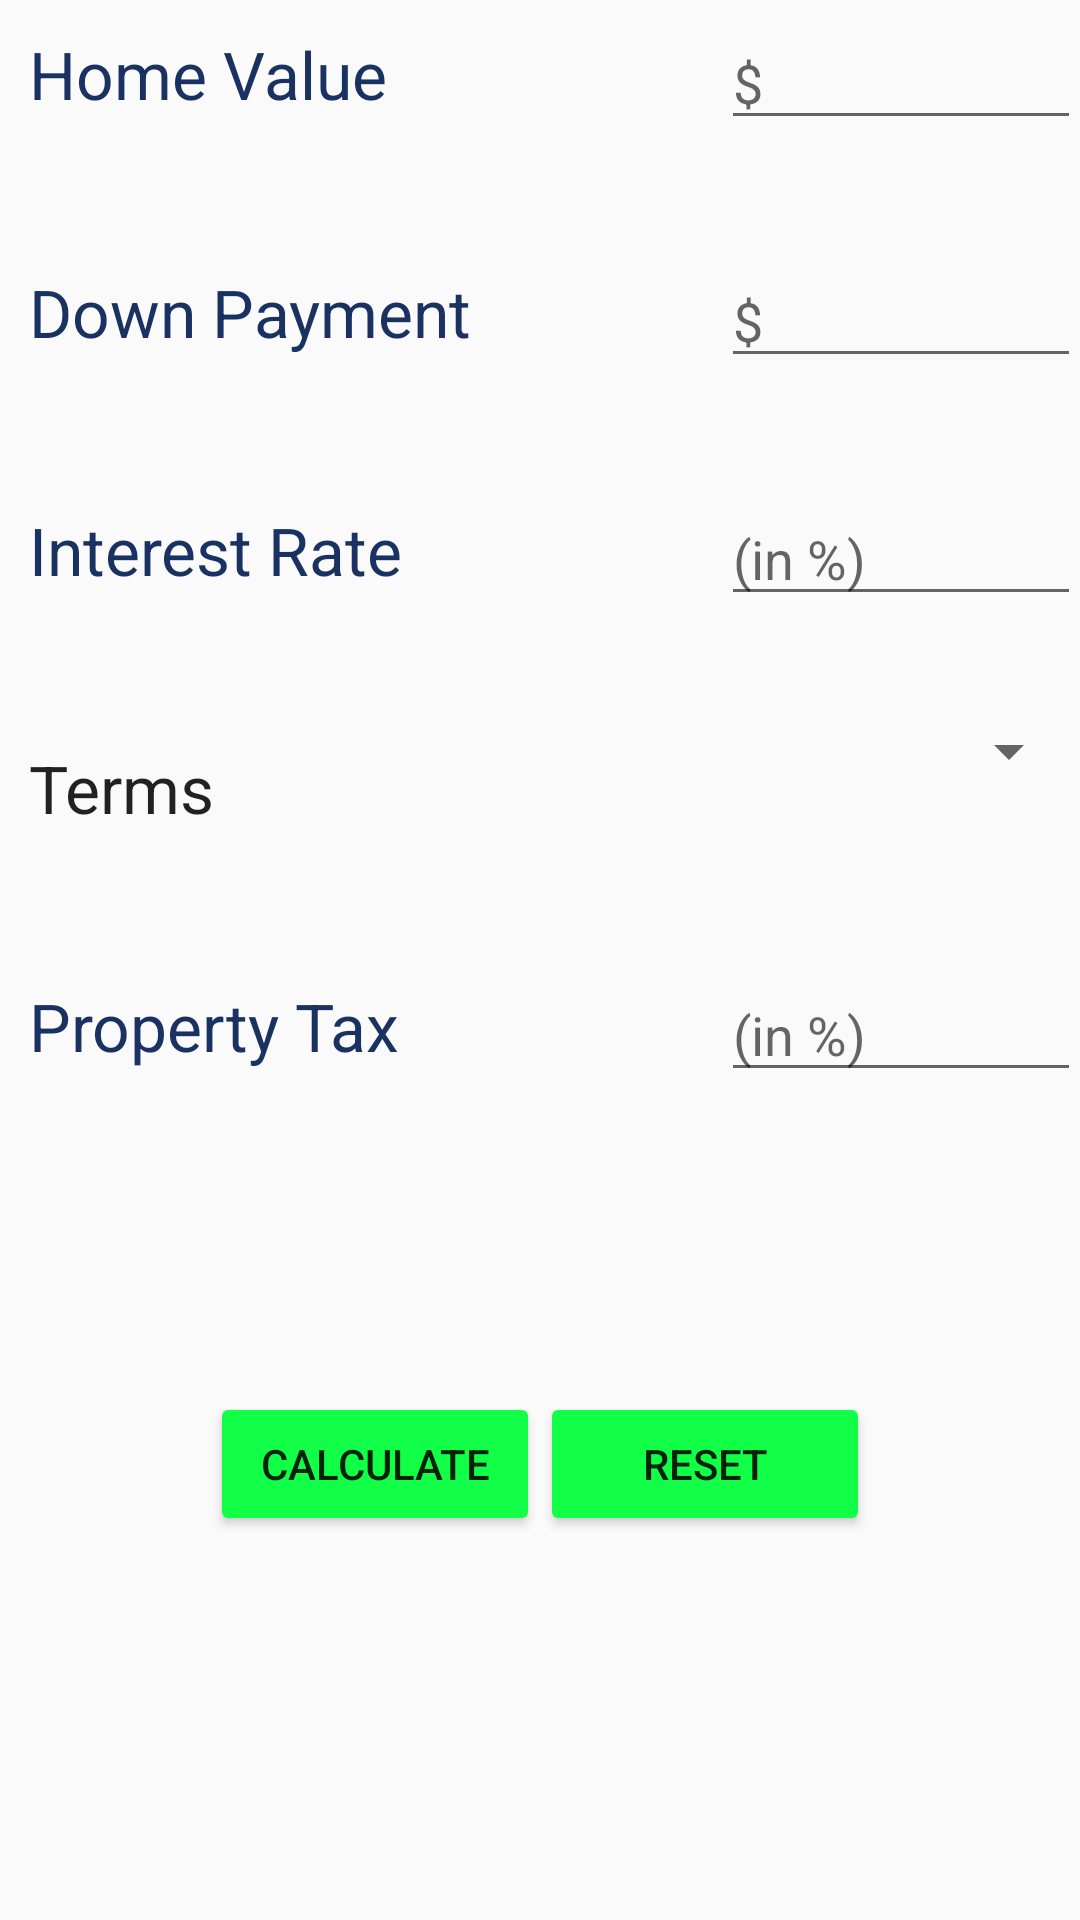

Write the Android layout XML for this screen, with the resource values it uses.
<!-- AndroidManifest.xml: application theme AppTheme -->
<!-- res/layout/input_fragment.xml -->
<ScrollView  xmlns:android="http://schemas.android.com/apk/res/android"
    android:layout_width="fill_parent"
    android:layout_height="match_parent"
    android:fillViewport="true"
    >
    <RelativeLayout xmlns:android="http://schemas.android.com/apk/res/android"
        xmlns:tools="http://schemas.android.com/tools" android:layout_width="match_parent"
        android:layout_height="match_parent" android:paddingLeft="@dimen/activity_horizontal_margin"
        android:paddingRight="@dimen/activity_horizontal_margin"
        android:paddingTop="@dimen/activity_vertical_margin"
        android:paddingBottom="@dimen/activity_vertical_margin" tools:context=".MainActivity">


        <TextView
            android:layout_width="wrap_content"
            android:layout_height="wrap_content"
            android:textAppearance="?android:attr/textAppearanceLarge"
            android:text="Home Value"
            android:id="@+id/txtHomeValue"
            android:layout_alignParentTop="true"
            android:layout_alignParentLeft="true"
            android:layout_alignParentStart="true"
            android:layout_marginTop="10dp"
            android:layout_marginLeft="10dp"
            android:textColor="#1a3262" />

        <TextView
            android:layout_width="wrap_content"
            android:layout_height="wrap_content"
            android:textAppearance="?android:attr/textAppearanceLarge"
            android:text="Down Payment"
            android:id="@+id/txtDownPayment"
            android:layout_below="@+id/txtHomeValue"
            android:layout_alignLeft="@+id/txtHomeValue"
            android:layout_alignStart="@+id/txtHomeValue"
            android:layout_marginTop="50dp"
            android:layout_marginLeft="0dp"
            android:textColor="#1a3262"/>

        <TextView
            android:layout_width="wrap_content"
            android:layout_height="wrap_content"
            android:textAppearance="?android:attr/textAppearanceLarge"
            android:text="Interest Rate"
            android:id="@+id/txtInterestRate"
            android:layout_below="@+id/txtDownPayment"
            android:layout_alignLeft="@+id/txtDownPayment"
            android:layout_alignStart="@+id/txtDownPayment"
            android:layout_marginTop="50dp"
            android:textColor="#1a3262"/>

        <TextView
            android:layout_width="wrap_content"
            android:layout_height="wrap_content"
            android:textAppearance="?android:attr/textAppearanceLarge"
            android:text="Property Tax"
            android:id="@+id/txtPropertyTax"
            android:layout_marginTop="50dp"
            android:layout_below="@+id/txtTerm"
            android:layout_alignLeft="@+id/txtTerm"
            android:layout_alignStart="@+id/txtTerm"
            android:textColor="#1a3262"/>

        <TextView
            android:layout_width="wrap_content"
            android:layout_height="wrap_content"
            android:textAppearance="?android:attr/textAppearanceLarge"
            android:text="Terms"
            android:id="@+id/txtTerm"
            android:layout_below="@+id/txtInterestRate"
            android:layout_alignLeft="@+id/txtInterestRate"
            android:layout_alignStart="@+id/txtInterestRate"
            android:layout_marginTop="50dp" />

        <EditText
            android:layout_width="120dp"
            android:layout_height="wrap_content"
            android:id="@+id/inputHomeValue"
            android:hint="$"
            android:layout_alignTop="@+id/txtHomeValue"
            android:layout_alignParentRight="true"
            android:layout_alignParentEnd="true"
            android:layout_marginTop="-5dp" />

        <EditText
            android:layout_width="120dp"
            android:layout_height="wrap_content"
            android:id="@+id/inputDownPayment"
            android:hint="$"
            android:layout_alignTop="@+id/txtDownPayment"
            android:layout_alignParentRight="true"
            android:layout_alignParentEnd="true"
            android:layout_marginTop="-5dp" />

        <EditText
            android:layout_width="120dp"
            android:layout_height="wrap_content"
            android:id="@+id/inputInterestRate"
            android:hint="(in %)"
            android:layout_alignTop="@+id/txtInterestRate"
            android:layout_alignRight="@+id/inputDownPayment"
            android:layout_alignEnd="@+id/inputDownPayment"
            android:layout_marginTop="-5dp" />

        <EditText
            android:layout_width="120dp"
            android:layout_height="wrap_content"
            android:id="@+id/inputPropertyTaxRate"
            android:hint="(in %)"
            android:layout_alignTop="@+id/txtPropertyTax"
            android:layout_alignParentRight="true"
            android:layout_alignParentEnd="true"
            android:layout_marginTop="-5dp" />

        <Spinner
            android:layout_width="120dp"
            android:layout_height="wrap_content"
            android:id="@+id/spinner"
            android:layout_alignTop="@+id/txtTerm"
            android:layout_alignParentRight="true"
            android:layout_alignParentEnd="true"
            android:layout_marginTop="-10dp"
            style="@style/SpinnerItem"
            />

        <LinearLayout
            android:layout_width="match_parent"
            android:layout_height="wrap_content"
            android:layout_below="@+id/inputPropertyTaxRate"
            android:layout_marginTop="100dp"
            android:gravity="center_horizontal"
            >

            <Button
                android:layout_width="110dp"
                android:layout_height="wrap_content"
                android:text="Calculate"
                android:id="@+id/calculateButton"

                android:backgroundTint="#11ff47"
                android:backgroundTintMode="src_over" />

            <Button
                android:layout_width="110dp"
                android:layout_height="wrap_content"
                android:text="Reset"
                android:id="@+id/resetButton"

                android:backgroundTint="#11ff47"
                android:backgroundTintMode="src_over"
                />

        </LinearLayout>

    </RelativeLayout>
</ScrollView>
<!-- resources referenced by this layout -->
<resources>
  <style name="SpinnerItem" parent="@android:style/Widget.TextView.SpinnerItem">
          <item name="android:textColor">#000000</item>
      </style>
  <style name="AppTheme" parent="Theme.AppCompat.Light.DarkActionBar">
          
      </style>
</resources>
